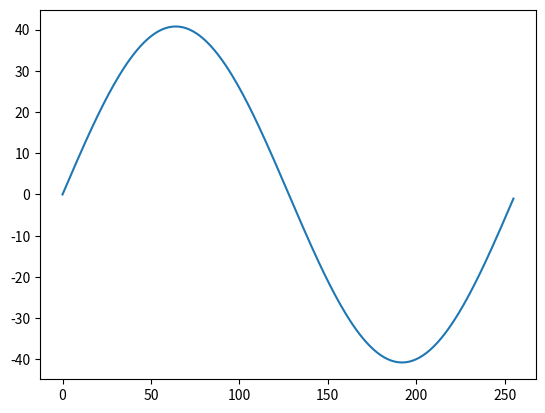
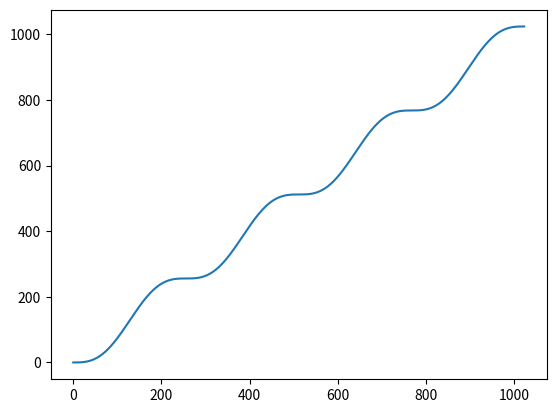
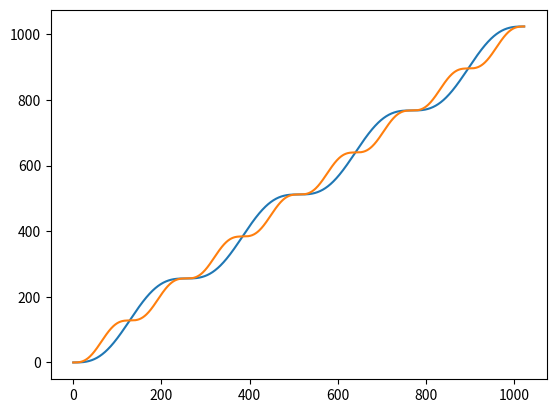

These figures' Python source, in order:
#!/usr/bin/env python3

import numpy as np
import matplotlib.pyplot as plt



### Flattening LUT curve to make free FM easier to tune on integers values if needed

LUT = np.zeros(256)

for i in range(len(LUT)):
    LUT[i] = np.sin(i*2*np.pi/256)/(2*np.pi/256)

plt.plot(LUT)
plt.show()




#### For full value

x = np.arange(1024)
y1 = np.zeros(1024)
for i in range(len(x)):
    y1[i] = x[i] - LUT[i%256]
plt.plot(x,y1)
plt.show()



### For half value, using the same LUT

y2 = np.zeros(1024)
for i in range(len(x)):
    y2[i] = x[i] - LUT[(2*i)%256]/2
plt.plot(x,y1)
plt.plot(x,y2)
plt.show()



out = open("LUT.hpp","w")
for i in range(len(LUT)):
    if (i%25==0):
        out.write("\n")
    out.write(str(int(np.rint(LUT[i]))))
    out.write(", ")
out.close()
